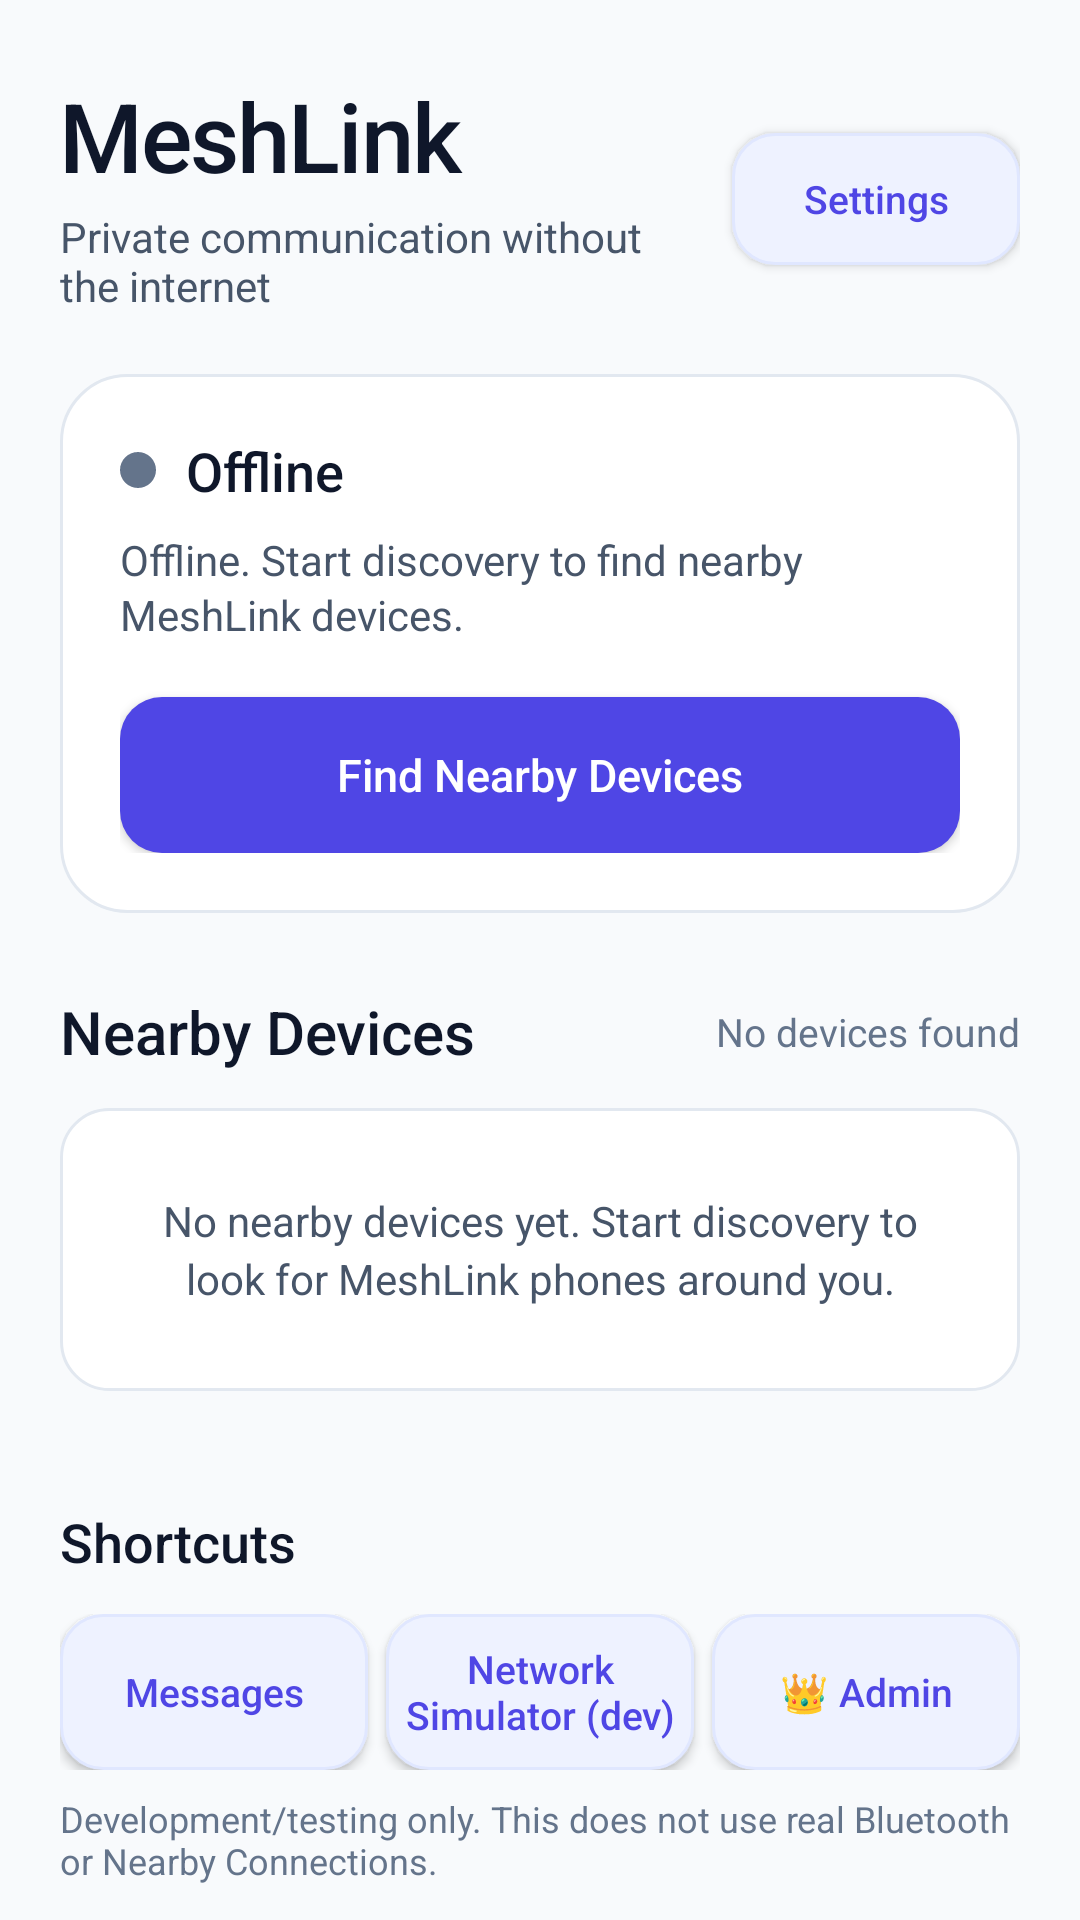

This screen was rendered from an Android layout file. Write that file and the resources it references.
<!-- AndroidManifest.xml: application theme Theme.MeshLink -->
<!-- res/layout/activity_main.xml -->
<?xml version="1.0" encoding="utf-8"?>
<androidx.core.widget.NestedScrollView xmlns:android="http://schemas.android.com/apk/res/android"
    android:layout_width="match_parent"
    android:layout_height="match_parent"
    android:background="@color/mesh_bg"
    android:clipToPadding="false"
    android:fillViewport="true">

    <LinearLayout
        android:layout_width="match_parent"
        android:layout_height="wrap_content"
        android:orientation="vertical"
        android:paddingStart="20dp"
        android:paddingTop="28dp"
        android:paddingEnd="20dp"
        android:paddingBottom="36dp">

        
        <LinearLayout
            android:layout_width="match_parent"
            android:layout_height="wrap_content"
            android:gravity="center_vertical"
            android:orientation="horizontal">

            <LinearLayout
                android:layout_width="0dp"
                android:layout_height="wrap_content"
                android:layout_weight="1"
                android:orientation="vertical">

                <TextView
                    android:id="@+id/titleText"
                    android:layout_width="match_parent"
                    android:layout_height="wrap_content"
                    android:fontFamily="sans-serif-medium"
                    android:includeFontPadding="false"
                    android:letterSpacing="-0.02"
                    android:text="@string/app_name"
                    android:textColor="@color/mesh_text_primary"
                    android:textSize="32sp" />

                <TextView
                    android:id="@+id/subtitleText"
                    android:layout_width="match_parent"
                    android:layout_height="wrap_content"
                    android:layout_marginTop="4dp"
                    android:text="@string/app_subtitle"
                    android:textColor="@color/mesh_text_secondary"
                    android:textSize="14sp" />
            </LinearLayout>

            <Button
                android:id="@+id/settingsButton"
                android:layout_width="96dp"
                android:layout_height="44dp"
                android:layout_marginStart="12dp"
                android:background="@drawable/bg_secondary_button"
                android:fontFamily="sans-serif-medium"
                android:minHeight="0dp"
                android:text="@string/settings_button"
                android:textAllCaps="false"
                android:textColor="@color/mesh_blue"
                android:textSize="13sp" />
        </LinearLayout>

        
        <LinearLayout
            android:id="@+id/statusCard"
            android:layout_width="match_parent"
            android:layout_height="wrap_content"
            android:layout_marginTop="20dp"
            android:background="@drawable/bg_card"
            android:orientation="vertical"
            android:padding="20dp">

            <LinearLayout
                android:layout_width="match_parent"
                android:layout_height="wrap_content"
                android:gravity="center_vertical"
                android:orientation="horizontal">

                <View
                    android:id="@+id/statusDot"
                    android:layout_width="12dp"
                    android:layout_height="12dp"
                    android:background="@drawable/status_dot_idle" />

                <TextView
                    android:id="@+id/statusLabelText"
                    android:layout_width="0dp"
                    android:layout_height="wrap_content"
                    android:layout_marginStart="10dp"
                    android:layout_weight="1"
                    android:fontFamily="sans-serif-medium"
                    android:text="@string/status_offline_label"
                    android:textColor="@color/mesh_text_primary"
                    android:textSize="18sp" />
            </LinearLayout>

            <TextView
                android:id="@+id/statusText"
                android:layout_width="match_parent"
                android:layout_height="wrap_content"
                android:layout_marginTop="8dp"
                android:lineSpacingExtra="2dp"
                android:text="@string/status_idle"
                android:textColor="@color/mesh_text_secondary"
                android:textSize="14sp" />

            <Button
                android:id="@+id/discoveryButton"
                android:layout_width="match_parent"
                android:layout_height="52dp"
                android:layout_marginTop="18dp"
                android:background="@drawable/bg_primary_button"
                android:fontFamily="sans-serif-medium"
                android:minHeight="0dp"
                android:text="@string/start_discovery"
                android:textAllCaps="false"
                android:textColor="@android:color/white"
                android:textSize="15sp" />
        </LinearLayout>

        
        <LinearLayout
            android:layout_width="match_parent"
            android:layout_height="wrap_content"
            android:layout_marginTop="26dp"
            android:gravity="center_vertical"
            android:orientation="horizontal">

            <TextView
                android:layout_width="0dp"
                android:layout_height="wrap_content"
                android:layout_weight="1"
                android:fontFamily="sans-serif-medium"
                android:text="@string/peers_heading"
                android:textColor="@color/mesh_text_primary"
                android:textSize="20sp" />

            <TextView
                android:id="@+id/peersMetaText"
                android:layout_width="wrap_content"
                android:layout_height="wrap_content"
                android:text="@string/peers_summary_empty"
                android:textColor="@color/mesh_text_muted"
                android:textSize="13sp" />
        </LinearLayout>

        
        <TextView
            android:id="@+id/emptyPeersText"
            android:layout_width="match_parent"
            android:layout_height="wrap_content"
            android:layout_marginTop="12dp"
            android:background="@drawable/bg_empty_state"
            android:gravity="center"
            android:lineSpacingExtra="3dp"
            android:paddingStart="24dp"
            android:paddingTop="28dp"
            android:paddingEnd="24dp"
            android:paddingBottom="28dp"
            android:text="@string/no_peers"
            android:textColor="@color/mesh_text_secondary"
            android:textSize="14sp" />

        
        <androidx.recyclerview.widget.RecyclerView
            android:id="@+id/peersRecycler"
            android:layout_width="match_parent"
            android:layout_height="wrap_content"
            android:layout_marginTop="12dp"
            android:clipToPadding="false"
            android:nestedScrollingEnabled="false"
            android:overScrollMode="never" />

        
        <TextView
            android:layout_width="match_parent"
            android:layout_height="wrap_content"
            android:layout_marginTop="26dp"
            android:fontFamily="sans-serif-medium"
            android:text="@string/shortcuts_heading"
            android:textColor="@color/mesh_text_primary"
            android:textSize="18sp" />

        <LinearLayout
            android:layout_width="match_parent"
            android:layout_height="wrap_content"
            android:layout_marginTop="12dp"
            android:gravity="center_vertical"
            android:orientation="horizontal">

            <Button
                android:id="@+id/messagesButton"
                android:layout_width="0dp"
                android:layout_height="52dp"
                android:layout_weight="1"
                android:background="@drawable/bg_secondary_button"
                android:fontFamily="sans-serif-medium"
                android:minHeight="0dp"
                android:text="@string/messages_button"
                android:textAllCaps="false"
                android:textColor="@color/mesh_blue"
                android:textSize="13sp" />

            <Space
                android:layout_width="6dp"
                android:layout_height="1dp" />

            <Button
                android:id="@+id/simulatorButton"
                android:layout_width="0dp"
                android:layout_height="52dp"
                android:layout_weight="1"
                android:background="@drawable/bg_secondary_button"
                android:fontFamily="sans-serif-medium"
                android:maxLines="2"
                android:minHeight="0dp"
                android:text="@string/open_simulator"
                android:textAllCaps="false"
                android:textColor="@color/mesh_blue"
                android:textSize="13sp" />

            <Space
                android:layout_width="6dp"
                android:layout_height="1dp" />

            <Button
                android:id="@+id/adminButton"
                android:layout_width="0dp"
                android:layout_height="52dp"
                android:layout_weight="1"
                android:background="@drawable/bg_secondary_button"
                android:fontFamily="sans-serif-medium"
                android:maxLines="2"
                android:minHeight="0dp"
                android:text="👑 Admin"
                android:textAllCaps="false"
                android:textColor="@color/mesh_blue"
                android:textSize="13sp" />
        </LinearLayout>

        <TextView
            android:layout_width="match_parent"
            android:layout_height="wrap_content"
            android:layout_marginTop="8dp"
            android:text="@string/simulator_dev_note"
            android:textColor="@color/mesh_text_muted"
            android:textSize="12sp" />
    </LinearLayout>
</androidx.core.widget.NestedScrollView>
<!-- resources referenced by this layout -->
<resources>
  <color name="mesh_bg">#F8FAFC</color>
  <color name="mesh_blue">#4F46E5</color>
  <color name="mesh_text_muted">#64748B</color>
  <color name="mesh_text_primary">#0F172A</color>
  <color name="mesh_text_secondary">#475569</color>
  <!-- drawable bg_card (drawable) -->
  <?xml version="1.0" encoding="utf-8"?>
  <shape xmlns:android="http://schemas.android.com/apk/res/android"
      android:shape="rectangle">
      <solid android:color="@color/mesh_surface" />
      <stroke
          android:width="1dp"
          android:color="@color/mesh_border" />
      <corners android:radius="22dp" />
  </shape>
  <!-- drawable bg_empty_state (drawable) -->
  <?xml version="1.0" encoding="utf-8"?>
  <shape xmlns:android="http://schemas.android.com/apk/res/android"
      android:shape="rectangle">
      <solid android:color="@color/mesh_surface" />
      <corners android:radius="16dp" />
      <stroke
          android:width="1dp"
          android:color="@color/mesh_border" />
  </shape>
  <!-- drawable bg_secondary_button (drawable) -->
  <?xml version="1.0" encoding="utf-8"?>
  <ripple xmlns:android="http://schemas.android.com/apk/res/android"
      android:color="@color/mesh_border">
      <item>
          <shape android:shape="rectangle">
              <solid android:color="@color/mesh_blue_soft" />
              <corners android:radius="14dp" />
              <stroke
                  android:width="1dp"
                  android:color="@color/mesh_blue_subtle" />
          </shape>
      </item>
  </ripple>
  <!-- drawable status_dot_idle (drawable) -->
  <?xml version="1.0" encoding="utf-8"?>
  <shape xmlns:android="http://schemas.android.com/apk/res/android"
      android:shape="oval">
      <solid android:color="@color/mesh_text_muted" />
  </shape>
  <string name="app_name">MeshLink</string>
  <string name="app_subtitle">Private communication without the internet</string>
  <string name="messages_button">Messages</string>
  <string name="no_peers">No nearby devices yet. Start discovery to look for MeshLink phones around you.</string>
  <string name="open_simulator">Network Simulator (dev)</string>
  <string name="peers_heading">Nearby Devices</string>
  <string name="peers_summary_empty">No devices found</string>
  <string name="settings_button">Settings</string>
  <string name="shortcuts_heading">Shortcuts</string>
  <string name="simulator_dev_note">Development/testing only. This does not use real Bluetooth or Nearby Connections.</string>
  <string name="start_discovery">Find Nearby Devices</string>
  <string name="status_idle">Offline. Start discovery to find nearby MeshLink devices.</string>
  <string name="status_offline_label">Offline</string>
  <style name="Theme.MeshLink" parent="Theme.AppCompat.DayNight.NoActionBar">
          <item name="colorPrimary">@color/mesh_blue</item>
          <item name="colorPrimaryDark">@color/mesh_blue_dark</item>
          <item name="colorAccent">@color/mesh_blue</item>
          <item name="android:fontFamily">sans-serif</item>
          <item name="android:statusBarColor">@color/mesh_bg</item>
          <item name="android:navigationBarColor">@color/mesh_surface</item>
          <item name="android:windowLightStatusBar">true</item>
          <item name="android:windowLightNavigationBar">true</item>
          <item name="android:windowBackground">@color/mesh_bg</item>
      </style>
  <color name="mesh_surface">#FFFFFF</color>
  <color name="mesh_border">#E2E8F0</color>
  <color name="mesh_disabled">#E2E8F0</color>
  <color name="mesh_blue_soft">#EEF2FF</color>
  <color name="mesh_blue_subtle">#E0E7FF</color>
  <color name="mesh_blue_dark">#3730A3</color>
</resources>
